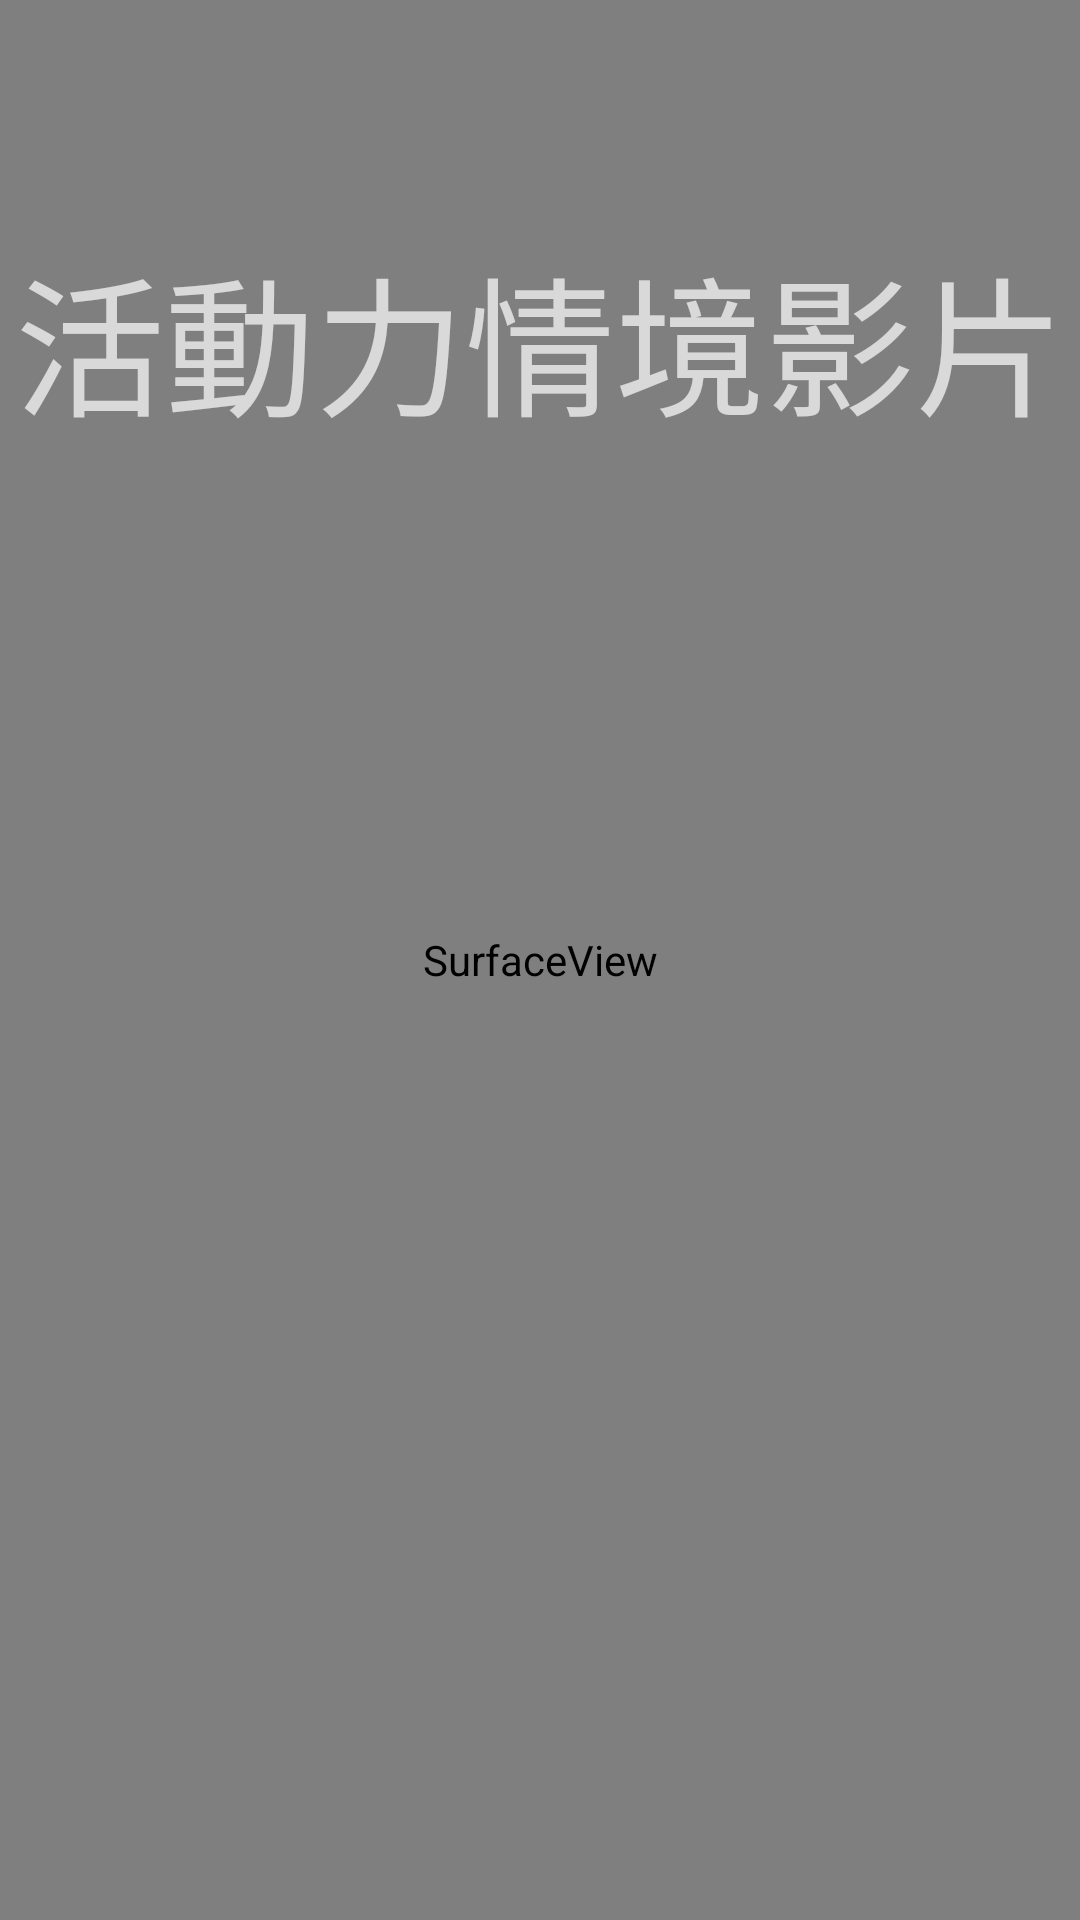

Reconstruct the res/layout file that produces this screen, plus the resources it refers to.
<!-- AndroidManifest.xml: application theme AppTheme -->
<!-- res/layout/senario1.xml -->
<?xml version="1.0" encoding="utf-8"?>
<android.support.constraint.ConstraintLayout xmlns:android="http://schemas.android.com/apk/res/android"
    xmlns:app="http://schemas.android.com/apk/res-auto"
    xmlns:tools="http://schemas.android.com/tools"
    android:layout_width="match_parent"
    android:layout_height="match_parent"
    app:layout_behavior="@string/appbar_scrolling_view_behavior"
    tools:context="com.example.gin.elder2.scenario1"
    tools:layout_editor_absoluteY="25dp">


    <SurfaceView
        android:id="@+id/camera_view2"
        android:layout_width="0dp"
        android:layout_height="0dp"
        app:layout_constraintBottom_toBottomOf="parent"
        app:layout_constraintEnd_toEndOf="parent"
        app:layout_constraintStart_toStartOf="parent"
        app:layout_constraintTop_toTopOf="parent" />

    <TextView
        android:id="@+id/textView9"
        android:layout_width="wrap_content"
        android:layout_height="wrap_content"
        android:layout_marginBottom="9dp"
        android:layout_marginTop="77dp"
        android:text="活動力情境影片"
        android:textSize="50sp"
        app:layout_constraintBottom_toTopOf="@+id/gridView4"
        app:layout_constraintEnd_toEndOf="parent"
        app:layout_constraintStart_toStartOf="parent"
        app:layout_constraintTop_toTopOf="parent" />

    <GridView
        android:id="@+id/gridView4"
        android:layout_width="0dp"
        android:layout_height="0dp"
        android:layout_marginBottom="6dp"
        android:layout_marginEnd="8dp"
        android:layout_marginStart="8dp"
        app:layout_constraintBottom_toBottomOf="parent"
        app:layout_constraintEnd_toEndOf="parent"
        app:layout_constraintStart_toStartOf="parent"
        app:layout_constraintTop_toBottomOf="@+id/textView9" />
</android.support.constraint.ConstraintLayout>
<!-- resources referenced by this layout -->
<resources>
  <style name="AppTheme" parent="Theme.AppCompat.NoActionBar">
          
          <item name="colorPrimary">@color/colorPrimary</item>
          <item name="colorPrimaryDark">@color/colorPrimaryDark</item>
          <item name="colorAccent">@color/colorAccent</item>
      </style>
  <!-- not gathered from this repository: default colours our renderer supplied (Android Studio template values) -->
  <color name="colorPrimary">#FF6200EE</color>
  <color name="colorPrimaryDark">#FF3700B3</color>
  <color name="colorAccent">#FF03DAC5</color>
</resources>
